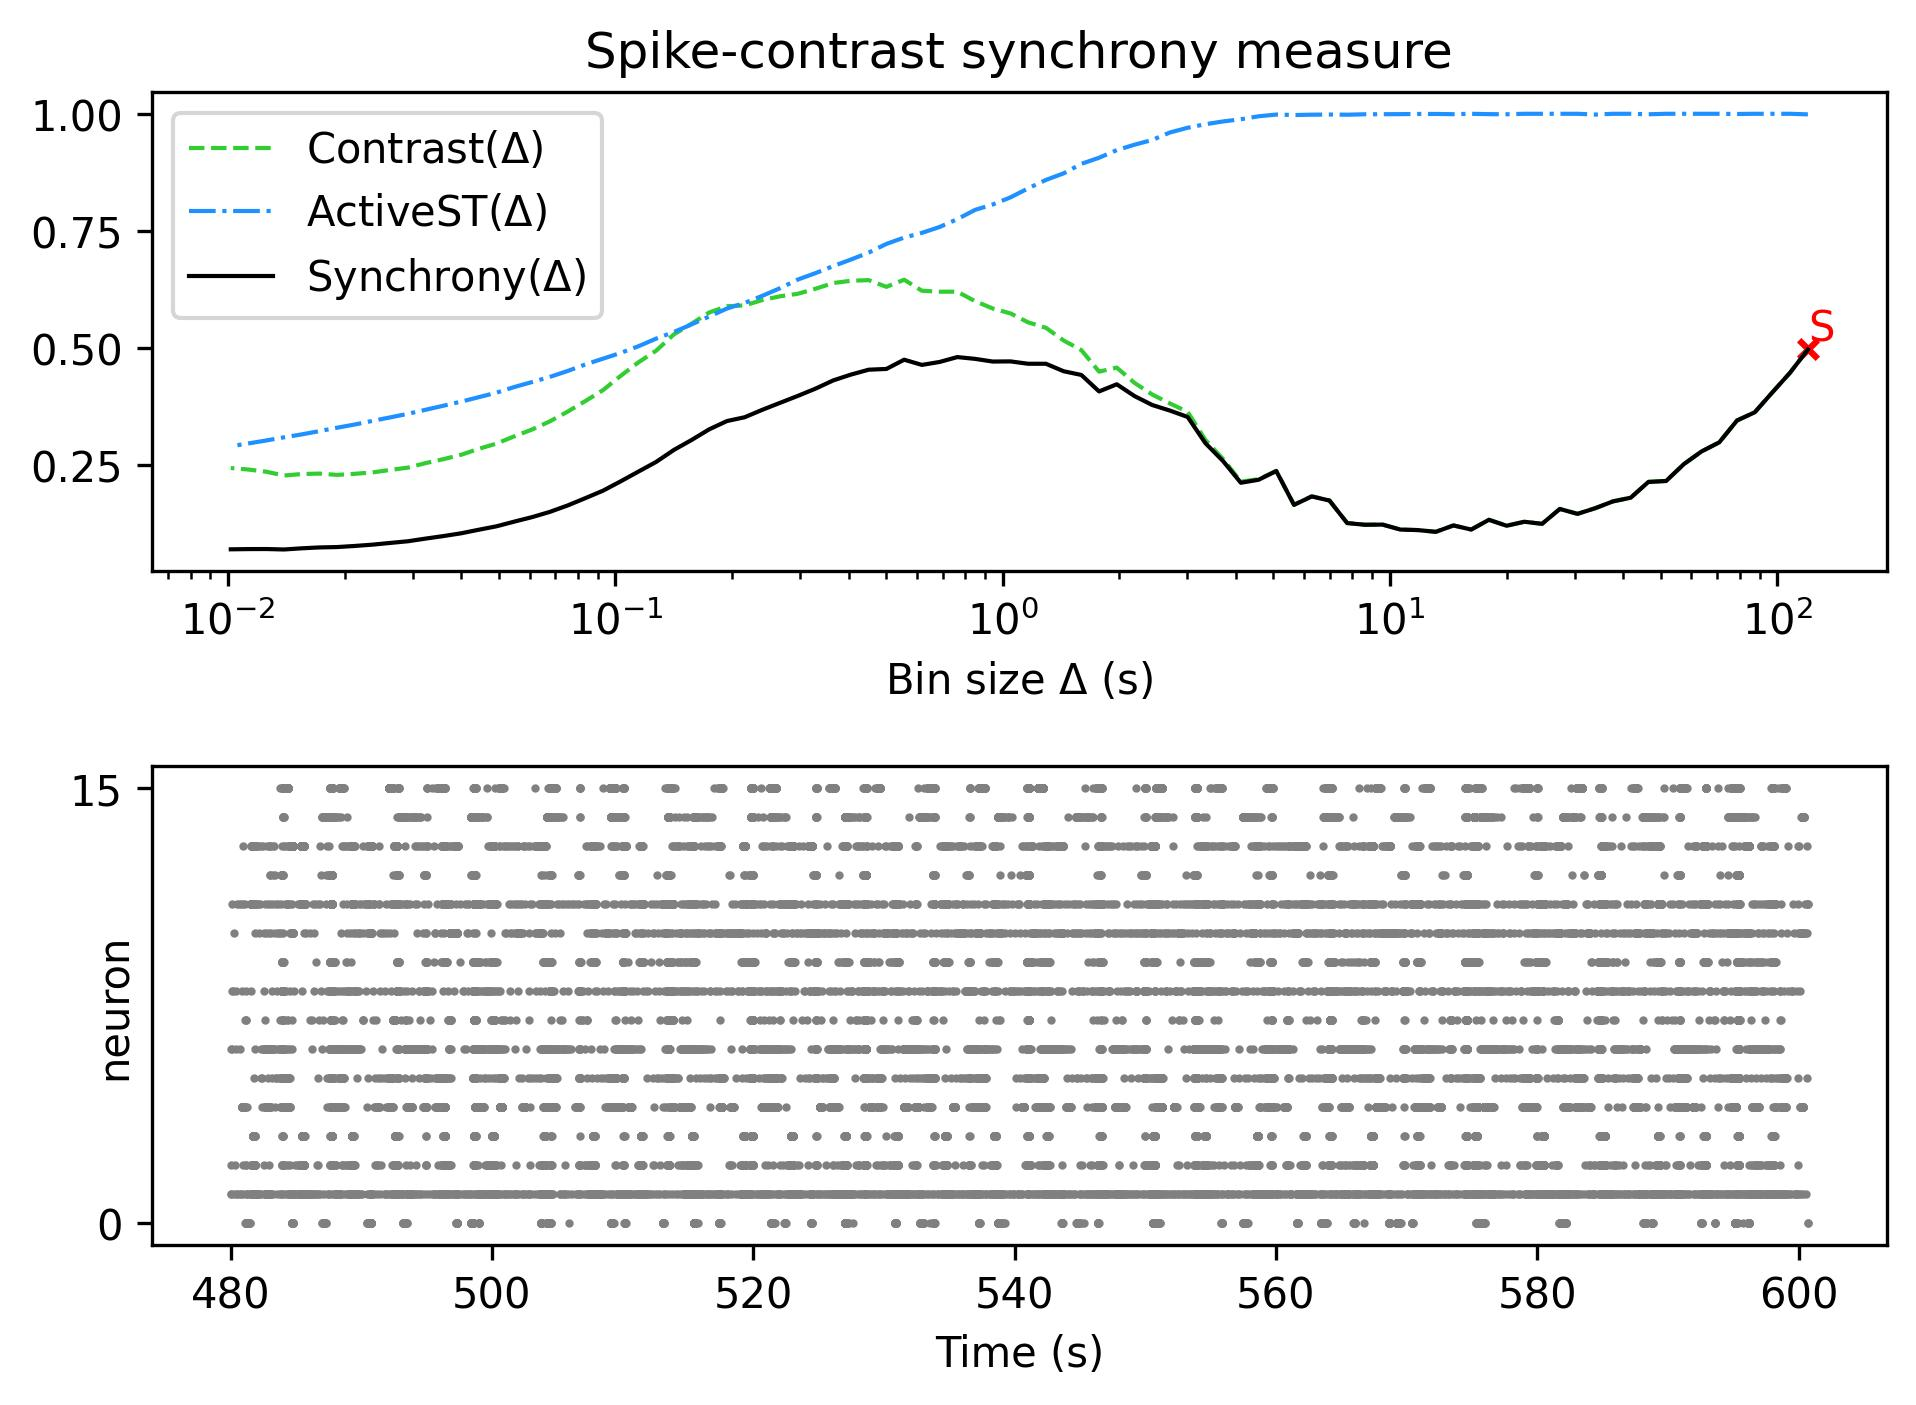

The file beside this chart, header and first rows:
, Spike-contrast (120.0 s), Spike-contrast (108.0 s), Spike-contrast (97.2 s), Spike-contrast (87.48 s), Spike-contrast (78.732 s), Spike-contrast (70.859 s), Spike-contrast (63.773 s), Spike-contrast (57.396 s), Spike-contrast (51.656 s), Spike-contrast (46.49 s), Spike-contrast (41.841 s), Spike-contrast (37.657 s), Spike-contrast (33.892 s), Spike-contrast (30.502 s), Spike-contrast (27.452 s), Spike-contrast (24.707 s), Spike-contrast (22.236 s), Spike-contrast (20.013 s), Spike-contrast (18.011 s), Spike-contrast (16.21 s), Spike-contrast (14.589 s), Spike-contrast (13.13 s), Spike-contrast (11.817 s)
0, 0.4973, 0.4481, 0.4061, 0.3634, 0.3459, 0.2993, 0.2799, 0.2529, 0.2169, 0.2149, 0.1812, 0.1734, 0.1588, 0.1468, 0.1572, 0.1255, 0.13, 0.1214, 0.1341, 0.1133, 0.1221, 0.1084, 0.1121
